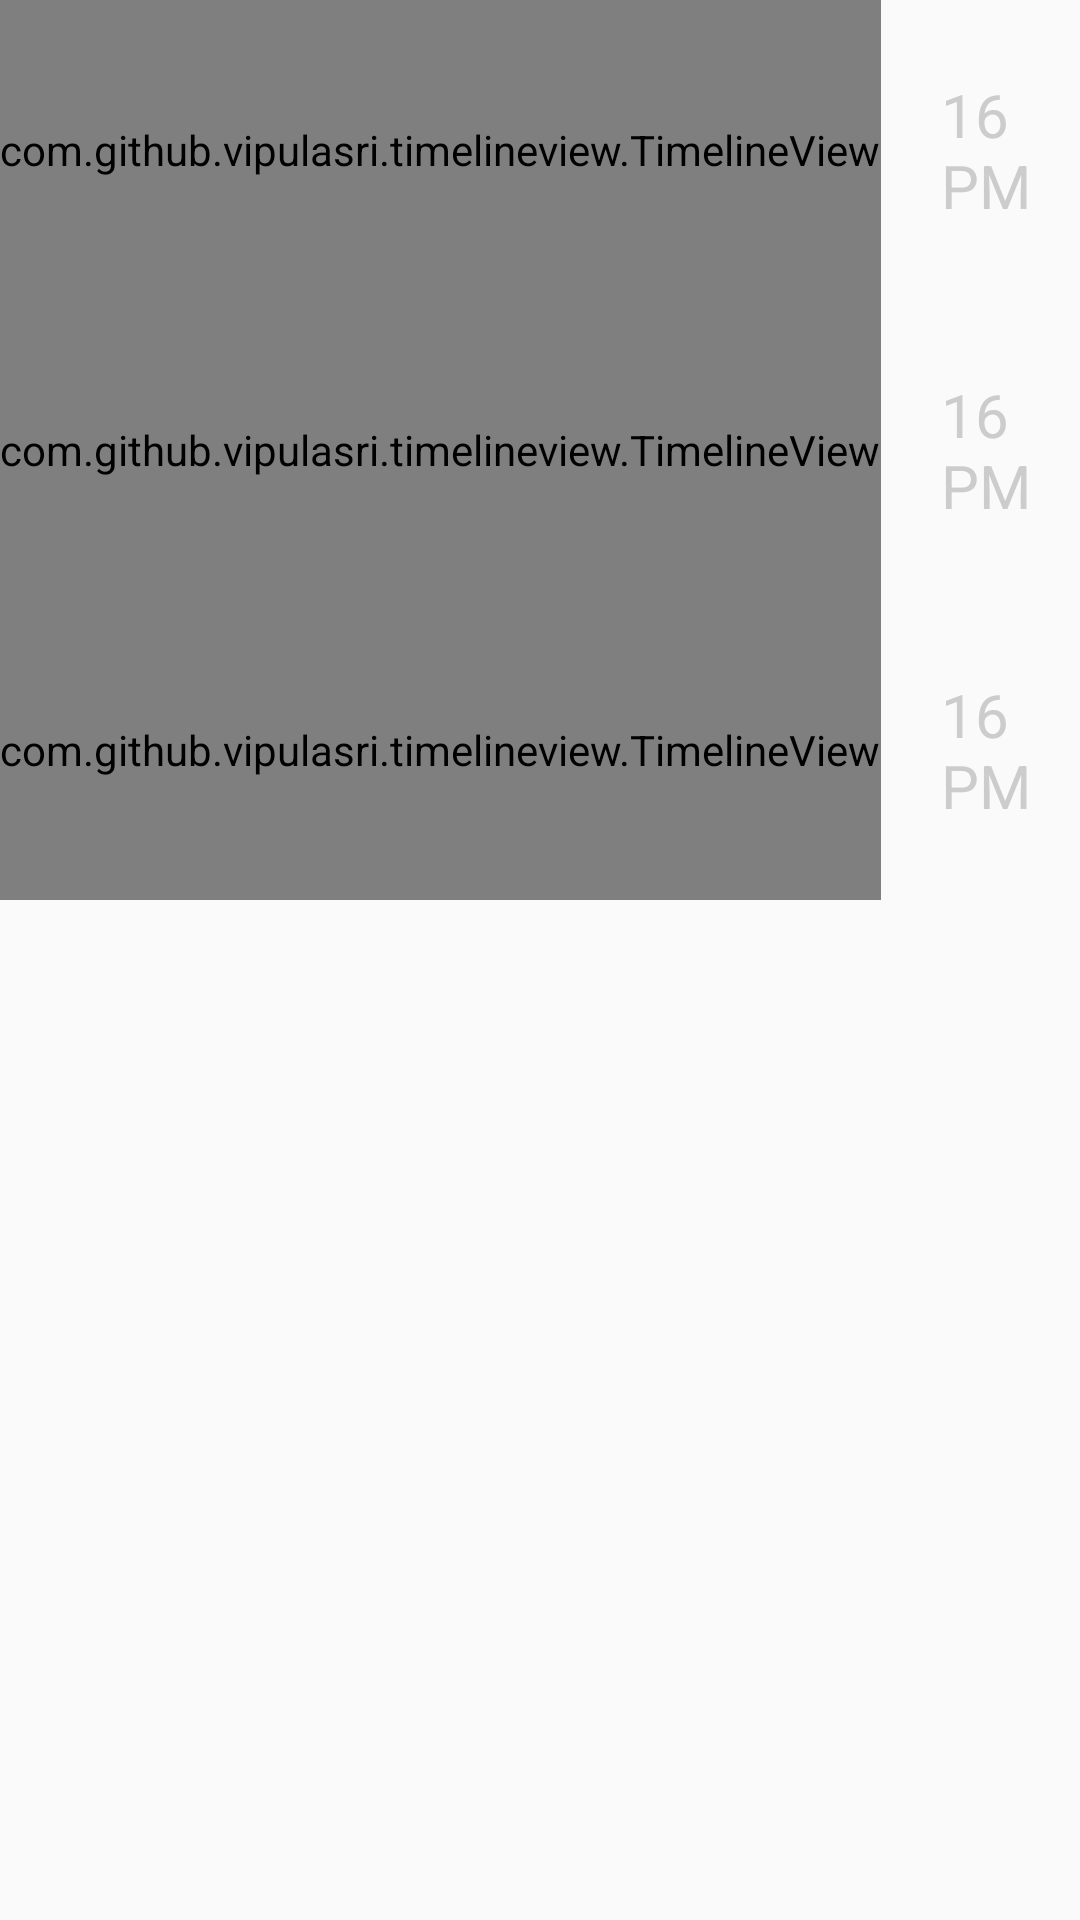

Produce the Android XML layout that renders to this screen, including the resource entries it uses.
<!-- AndroidManifest.xml: application theme AppTheme -->
<!-- res/layout/context_ideas.xml -->
<?xml version="1.0" encoding="utf-8"?>
<android.support.v4.widget.NestedScrollView xmlns:android="http://schemas.android.com/apk/res/android"
    xmlns:tools="http://schemas.android.com/tools"
    android:layout_width="match_parent"
    android:layout_height="match_parent"
    xmlns:app="http://schemas.android.com/apk/res-auto"
    tools:context="generisches.lab.trial.Ideas">

    <LinearLayout
        android:orientation="vertical"
        android:layout_width="match_parent"
        android:layout_height="wrap_content">
        <LinearLayout
            android:orientation="horizontal"
            android:layout_width="match_parent"
            android:layout_height="100dp"
            android:layout_gravity="center_vertical">

            <com.github.vipulasri.timelineview.TimelineView
                android:layout_width="wrap_content"
                android:layout_height="match_parent"
                />
            <TextView
                android:layout_width="wrap_content"
                android:layout_height="wrap_content"
                android:textSize="20sp"
                android:layout_marginLeft="20sp"
                android:layout_gravity="center_vertical"
                android:textColor="@color/transParentWhite"
                android:text="16 PM"/>

            <LinearLayout
                android:layout_width="match_parent"
                android:layout_height="100sp"
                android:orientation="vertical">

                <TextView
                    android:layout_width="wrap_content"
                    android:layout_height="wrap_content"
                    android:layout_gravity="center_vertical"
                    android:layout_marginLeft="20sp"
                    android:layout_marginTop="25sp"
                    android:text="Meeting UI/UX"
                    android:textColor="@color/transParentWhite"
                    android:textSize="20sp" />

                <TextView
                    android:layout_width="wrap_content"
                    android:layout_height="wrap_content"
                    android:layout_gravity="center_vertical"
                    android:layout_marginLeft="20sp"
                    android:text="Mobile Screen"
                    android:textColor="@color/transParentWhite"
                    android:textSize="15sp" />
            </LinearLayout>

        </LinearLayout>
        <LinearLayout
            android:orientation="horizontal"
            android:layout_width="match_parent"
            android:layout_height="100dp"
            android:layout_gravity="center_vertical">

            <com.github.vipulasri.timelineview.TimelineView
                android:layout_width="wrap_content"
                android:layout_height="match_parent"
                />
            <TextView
                android:layout_width="wrap_content"
                android:layout_height="wrap_content"
                android:textSize="20sp"
                android:layout_marginLeft="20sp"
                android:layout_gravity="center_vertical"
                android:textColor="@color/transParentWhite"
                android:text="16 PM"/>

            <LinearLayout
                android:layout_width="match_parent"
                android:layout_height="100sp"
                android:orientation="vertical">

                <TextView
                    android:layout_width="wrap_content"
                    android:layout_height="wrap_content"
                    android:layout_gravity="center_vertical"
                    android:layout_marginLeft="20sp"
                    android:layout_marginTop="25sp"
                    android:text="Meeting UI/UX"
                    android:textColor="@color/transParentWhite"
                    android:textSize="20sp" />

                <TextView
                    android:layout_width="wrap_content"
                    android:layout_height="wrap_content"
                    android:layout_gravity="center_vertical"
                    android:layout_marginLeft="20sp"
                    android:text="Mobile Screen"
                    android:textColor="@color/transParentWhite"
                    android:textSize="15sp" />
            </LinearLayout>

        </LinearLayout>
        <LinearLayout
            android:orientation="horizontal"
            android:layout_width="match_parent"
            android:layout_height="100dp"
            android:layout_gravity="center_vertical">

            <com.github.vipulasri.timelineview.TimelineView
                android:layout_width="wrap_content"
                android:layout_height="match_parent"
                />
            <TextView
                android:layout_width="wrap_content"
                android:layout_height="wrap_content"
                android:textSize="20sp"
                android:layout_marginLeft="20sp"
                android:layout_gravity="center_vertical"
                android:textColor="@color/transParentWhite"
                android:text="16 PM"/>

            <LinearLayout
                android:layout_width="match_parent"
                android:layout_height="100sp"
                android:orientation="vertical">

                <TextView
                    android:layout_width="wrap_content"
                    android:layout_height="wrap_content"
                    android:layout_gravity="center_vertical"
                    android:layout_marginLeft="20sp"
                    android:layout_marginTop="25sp"
                    android:text="Meeting UI/UX"
                    android:textColor="@color/transParentWhite"
                    android:textSize="20sp" />

                <TextView
                    android:layout_width="wrap_content"
                    android:layout_height="wrap_content"
                    android:layout_gravity="center_vertical"
                    android:layout_marginLeft="20sp"
                    android:text="Mobile Screen"
                    android:textColor="@color/transParentWhite"
                    android:textSize="15sp" />
            </LinearLayout>

        </LinearLayout>
    </LinearLayout>




</android.support.v4.widget.NestedScrollView>
<!-- resources referenced by this layout -->
<resources>
  <color name="transParentWhite">#cccccc</color>
  <style name="AppTheme" parent="Theme.AppCompat.Light.DarkActionBar">
          
          <item name="colorPrimary">@color/colorPrimary</item>
          <item name="colorPrimaryDark">@color/colorPrimaryDark</item>
          <item name="colorAccent">@color/colorAccent</item>
      </style>
  <color name="colorPrimary">#222222</color>
  <color name="colorPrimaryDark">#000000</color>
  <color name="colorAccent">#987654</color>
</resources>
